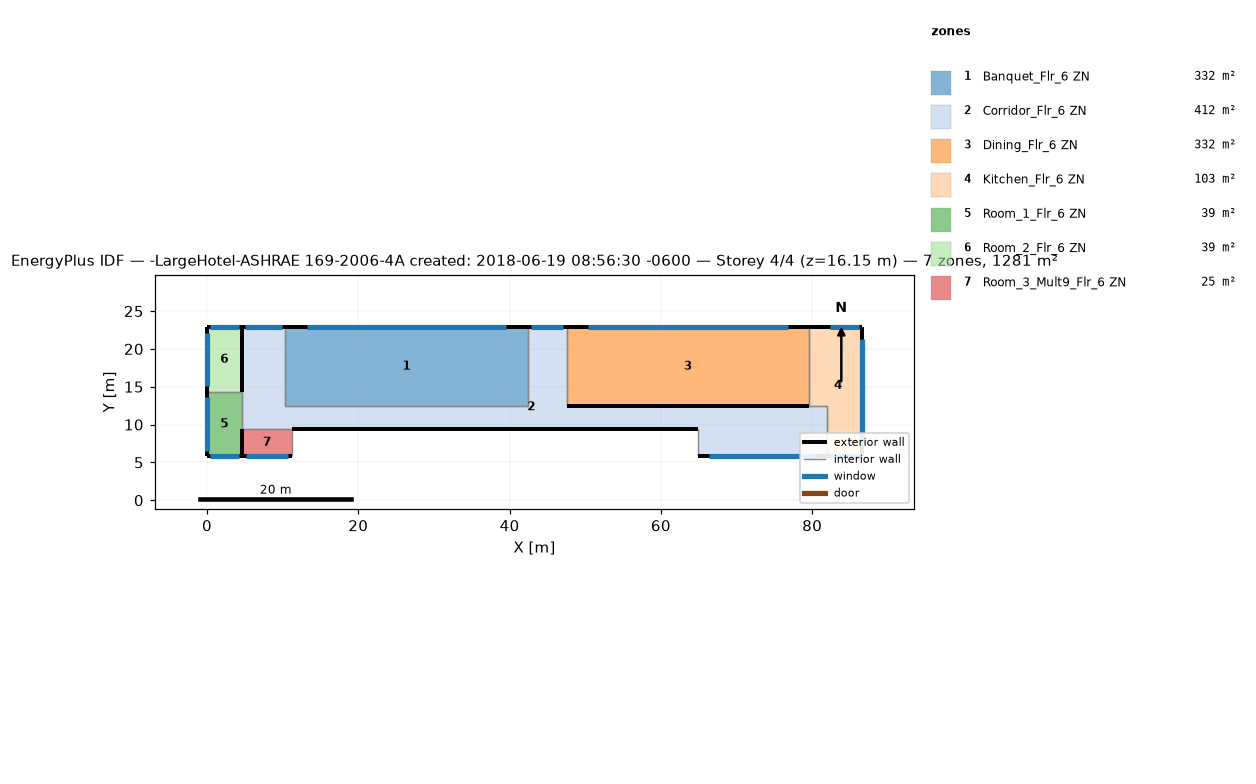
=== STOREY PLAN SPEC (per zone: floor XY polygon, exterior-wall plan segments, windows/doors) ===
zone 1: Banquet_Flr_6 ZN  (331.7 m²)
  floor: (42.37, 22.86) (42.37, 12.50) (10.36, 12.50) (10.36, 22.86)
  exterior wall: (42.37, 22.86) – (10.36, 22.86)  [32.0 m]
    window: (39.57, 22.86) – (13.16, 22.86)  [32.2 m²]
  interior walls: 3
zone 2: Corridor_Flr_6 ZN  (412.1 m²)
  floor: (47.55, 22.86) (47.55, 12.50) (81.99, 12.50) (81.99, 5.79) (64.92, 5.79) (64.92, 9.45) (4.57, 9.45) (4.57, 22.86) (10.36, 22.86) (10.36, 12.50) (42.37, 12.50) (42.37, 22.86)
  exterior wall: (10.36, 22.86) – (4.57, 22.86)  [5.8 m]
    window: (9.86, 22.86) – (5.08, 22.86)  [5.8 m²]
  exterior wall: (47.55, 22.86) – (42.37, 22.86)  [5.2 m]
    window: (47.09, 22.86) – (42.82, 22.86)  [5.2 m²]
  exterior wall: (64.92, 5.79) – (81.99, 5.79)  [17.1 m]
    window: (66.42, 5.79) – (80.50, 5.79)  [17.2 m²]
  exterior wall: (79.55, 12.50) – (47.55, 12.50)  [32.0 m]
  exterior wall: (4.57, 22.86) – (4.57, 14.33)  [8.5 m]
  exterior wall: (11.28, 9.45) – (64.92, 9.45)  [53.6 m]
  interior walls: 9
zone 3: Dining_Flr_6 ZN  (331.7 m²)
  floor: (79.55, 22.86) (79.55, 12.50) (47.55, 12.50) (47.55, 22.86)
  exterior wall: (79.55, 22.86) – (47.55, 22.86)  [32.0 m]
    window: (76.75, 22.86) – (50.35, 22.86)  [32.2 m²]
  interior walls: 3
zone 4: Kitchen_Flr_6 ZN  (103.3 m²)
  floor: (86.56, 22.86) (86.56, 5.79) (81.99, 5.79) (81.99, 12.50) (79.55, 12.50) (79.55, 22.86)
  exterior wall: (81.99, 5.79) – (86.56, 5.79)  [4.6 m]
    window: (82.39, 5.79) – (86.16, 5.79)  [4.6 m²]
  exterior wall: (86.56, 5.79) – (86.56, 22.86)  [17.1 m]
    window: (86.56, 7.29) – (86.56, 21.37)  [17.2 m²]
  exterior wall: (86.56, 22.86) – (79.55, 22.86)  [7.0 m]
    window: (86.16, 22.86) – (82.39, 22.86)  [4.6 m²]
  interior walls: 3
zone 5: Room_1_Flr_6 ZN  (39.0 m²)
  floor: (4.57, 14.33) (4.57, 5.79) (0.00, 5.79) (0.00, 14.33)
  exterior wall: (0.00, 5.79) – (4.57, 5.79)  [4.6 m]
    window: (0.40, 5.79) – (4.17, 5.79)  [4.6 m²]
  exterior wall: (0.00, 14.33) – (0.00, 5.79)  [8.5 m]
    window: (0.00, 13.58) – (0.00, 6.54)  [8.6 m²]
  exterior wall: (4.57, 5.79) – (4.57, 9.45)  [3.7 m]
  interior walls: 2
zone 6: Room_2_Flr_6 ZN  (39.0 m²)
  floor: (4.57, 22.86) (4.57, 14.33) (0.00, 14.33) (0.00, 22.86)
  exterior wall: (4.57, 22.86) – (0.00, 22.86)  [4.6 m]
    window: (4.17, 22.86) – (0.40, 22.86)  [4.6 m²]
  exterior wall: (0.00, 22.86) – (0.00, 14.33)  [8.5 m]
    window: (0.00, 22.11) – (0.00, 15.07)  [8.6 m²]
  interior walls: 2
zone 7: Room_3_Mult9_Flr_6 ZN  (24.5 m²)
  floor: (11.28, 9.45) (11.28, 5.79) (4.57, 5.79) (4.57, 9.45)
  exterior wall: (4.57, 5.79) – (11.28, 5.79)  [6.7 m]
    window: (5.16, 5.79) – (10.69, 5.79)  [6.7 m²]
  interior walls: 3

=== DERIVED (storey summary) ===
Building: -LargeHotel-ASHRAE 169-2006-4A created: 2018-06-19 08:56:30 -0600
Storey: 4 of 4  (floor level z = 16.15 m)
Storey gross floor area: 1281.3 m²
Zones on this storey: 7
  - Banquet_Flr_6 ZN: floor 331.7 m²; exterior wall 32.0 m (97.5 m²); 1 window(s) 32.2 m²; WWR 33.0%
  - Corridor_Flr_6 ZN: floor 412.1 m²; exterior wall 122.2 m (372.5 m²); 3 window(s) 28.2 m²; WWR 7.6%
  - Dining_Flr_6 ZN: floor 331.7 m²; exterior wall 32.0 m (97.5 m²); 1 window(s) 32.2 m²; WWR 33.0%
  - Kitchen_Flr_6 ZN: floor 103.3 m²; exterior wall 28.7 m (87.3 m²); 3 window(s) 26.4 m²; WWR 30.2%
  - Room_1_Flr_6 ZN: floor 39.0 m²; exterior wall 16.8 m (51.1 m²); 2 window(s) 13.2 m²; WWR 25.8%
  - Room_2_Flr_6 ZN: floor 39.0 m²; exterior wall 13.1 m (39.9 m²); 2 window(s) 13.2 m²; WWR 33.0%
  - Room_3_Mult9_Flr_6 ZN: floor 24.5 m²; exterior wall 6.7 m (20.4 m²); 1 window(s) 6.7 m²; WWR 33.0%
Zone adjacency (shared interzone walls):
  - Banquet_Flr_6 ZN ↔ Corridor_Flr_6 ZN
  - Corridor_Flr_6 ZN ↔ Dining_Flr_6 ZN
  - Corridor_Flr_6 ZN ↔ Kitchen_Flr_6 ZN
  - Dining_Flr_6 ZN ↔ Kitchen_Flr_6 ZN
  - Room_1_Flr_6 ZN ↔ Room_2_Flr_6 ZN